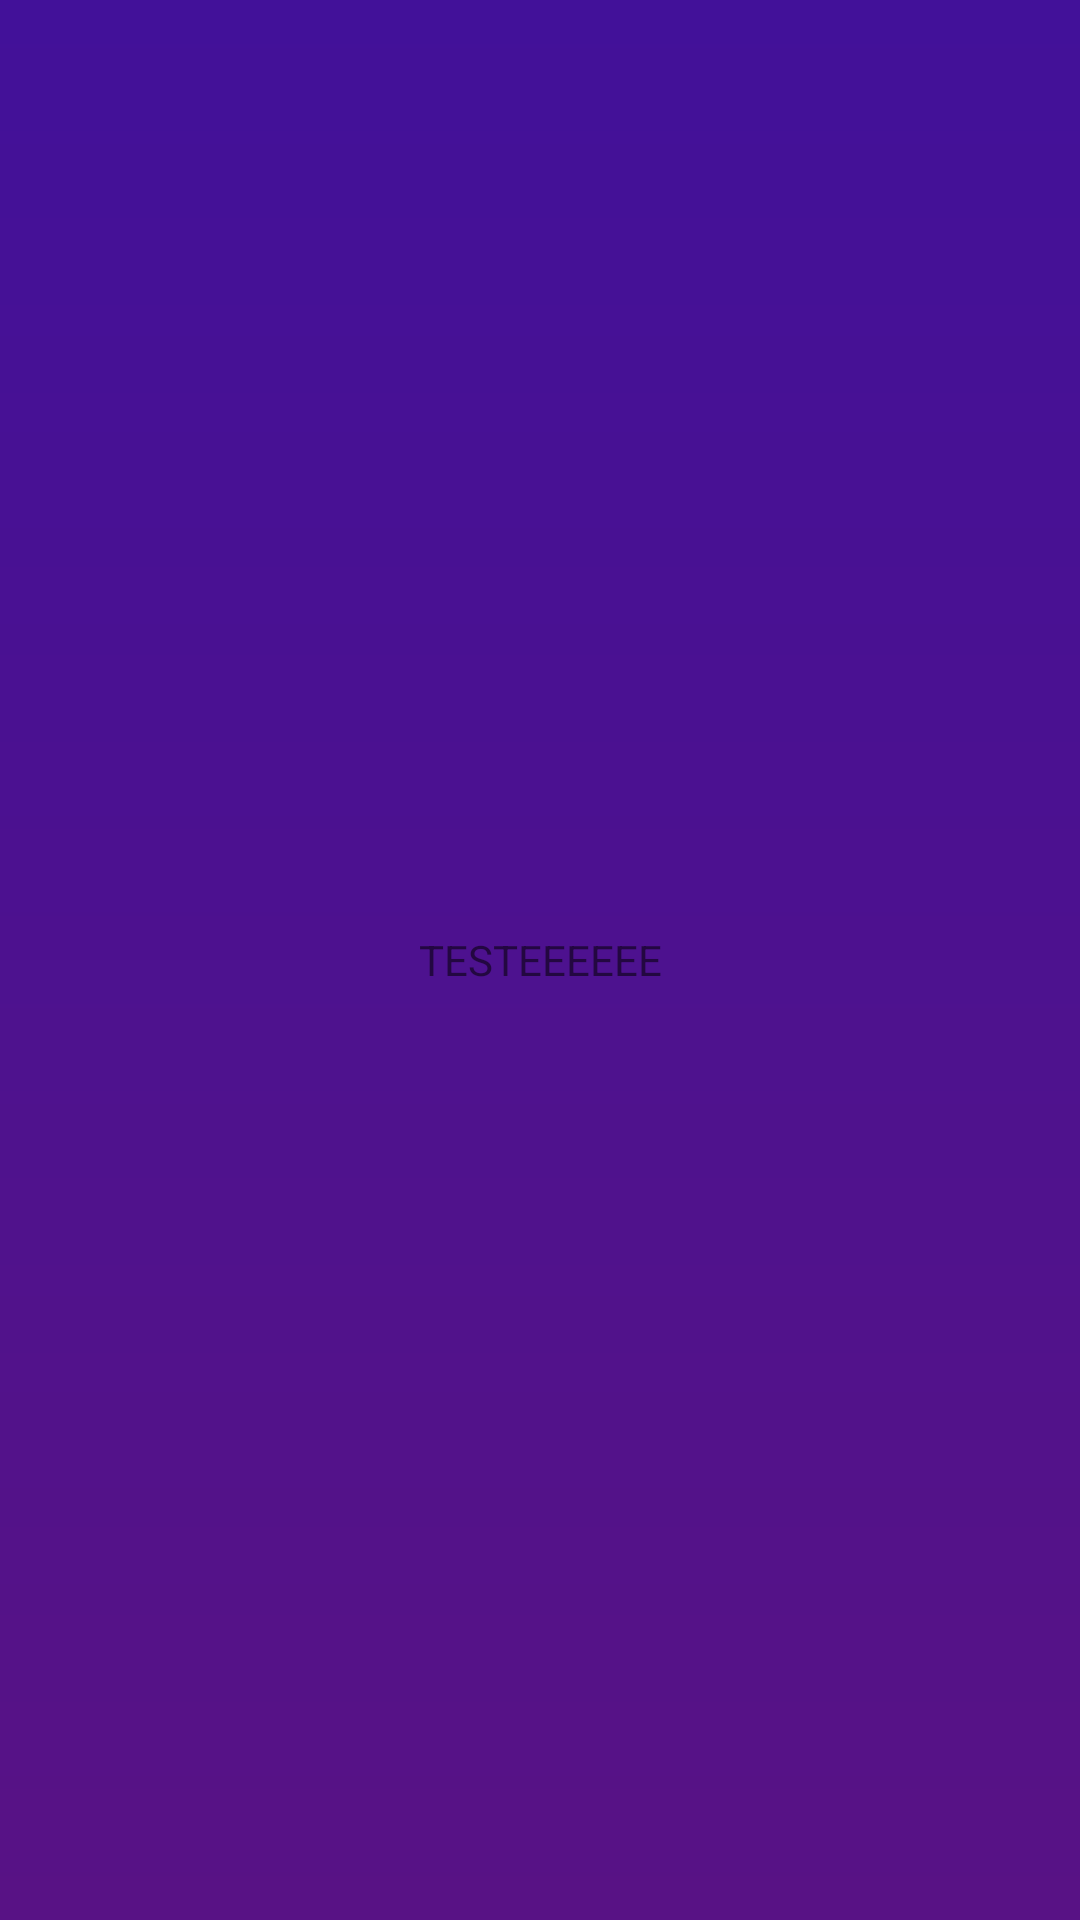

Layout XML and referenced resources for this Android screen:
<!-- AndroidManifest.xml: application theme Theme.LotecaAtualizada -->
<!-- res/layout/activity_main.xml -->
<?xml version="1.0" encoding="utf-8"?>
<LinearLayout xmlns:android="http://schemas.android.com/apk/res/android"
    android:id="@+id/main_teste"
    android:layout_width="match_parent"
    android:layout_height="match_parent"
    android:orientation="vertical"
    android:gravity="center"
    android:background="@drawable/gradient_background">


    <TextView
        android:id="@+id/texto_teste"
        android:layout_width="match_parent"
        android:layout_height="60dp"
        android:gravity="center"
        android:text="TESTEEEEEE" />
</LinearLayout>
<!-- resources referenced by this layout -->
<resources>
  <!-- drawable gradient_background (drawable) -->
  <?xml version="1.0" encoding="utf-8"?>
  <shape xmlns:android="http://schemas.android.com/apk/res/android">
  
      <gradient
          android:startColor="#581285"
          android:endColor="#421199"
          android:angle="90"
          android:type="linear">
      </gradient>
  
  </shape>
  <style name="Theme.LotecaAtualizada" parent="Theme.MaterialComponents.DayNight.NoActionBar">
          
          <item name="colorPrimary">@color/purple_500</item>
          <item name="colorPrimaryVariant">@color/roxo</item>
          <item name="colorOnPrimary">@color/white</item>
          
          <item name="colorSecondary">@color/teal_200</item>
          <item name="colorSecondaryVariant">@color/teal_700</item>
          <item name="colorOnSecondary">@color/black</item>
          
          <item name="android:statusBarColor">?attr/colorPrimaryVariant</item>
          
      </style>
  <color name="purple_500">#FF6200EE</color>
  <color name="roxo">#421199</color>
  <color name="white">#FFFFFFFF</color>
  <color name="teal_200">#FF03DAC5</color>
  <color name="teal_700">#FF018786</color>
  <color name="black">#FF000000</color>
</resources>
